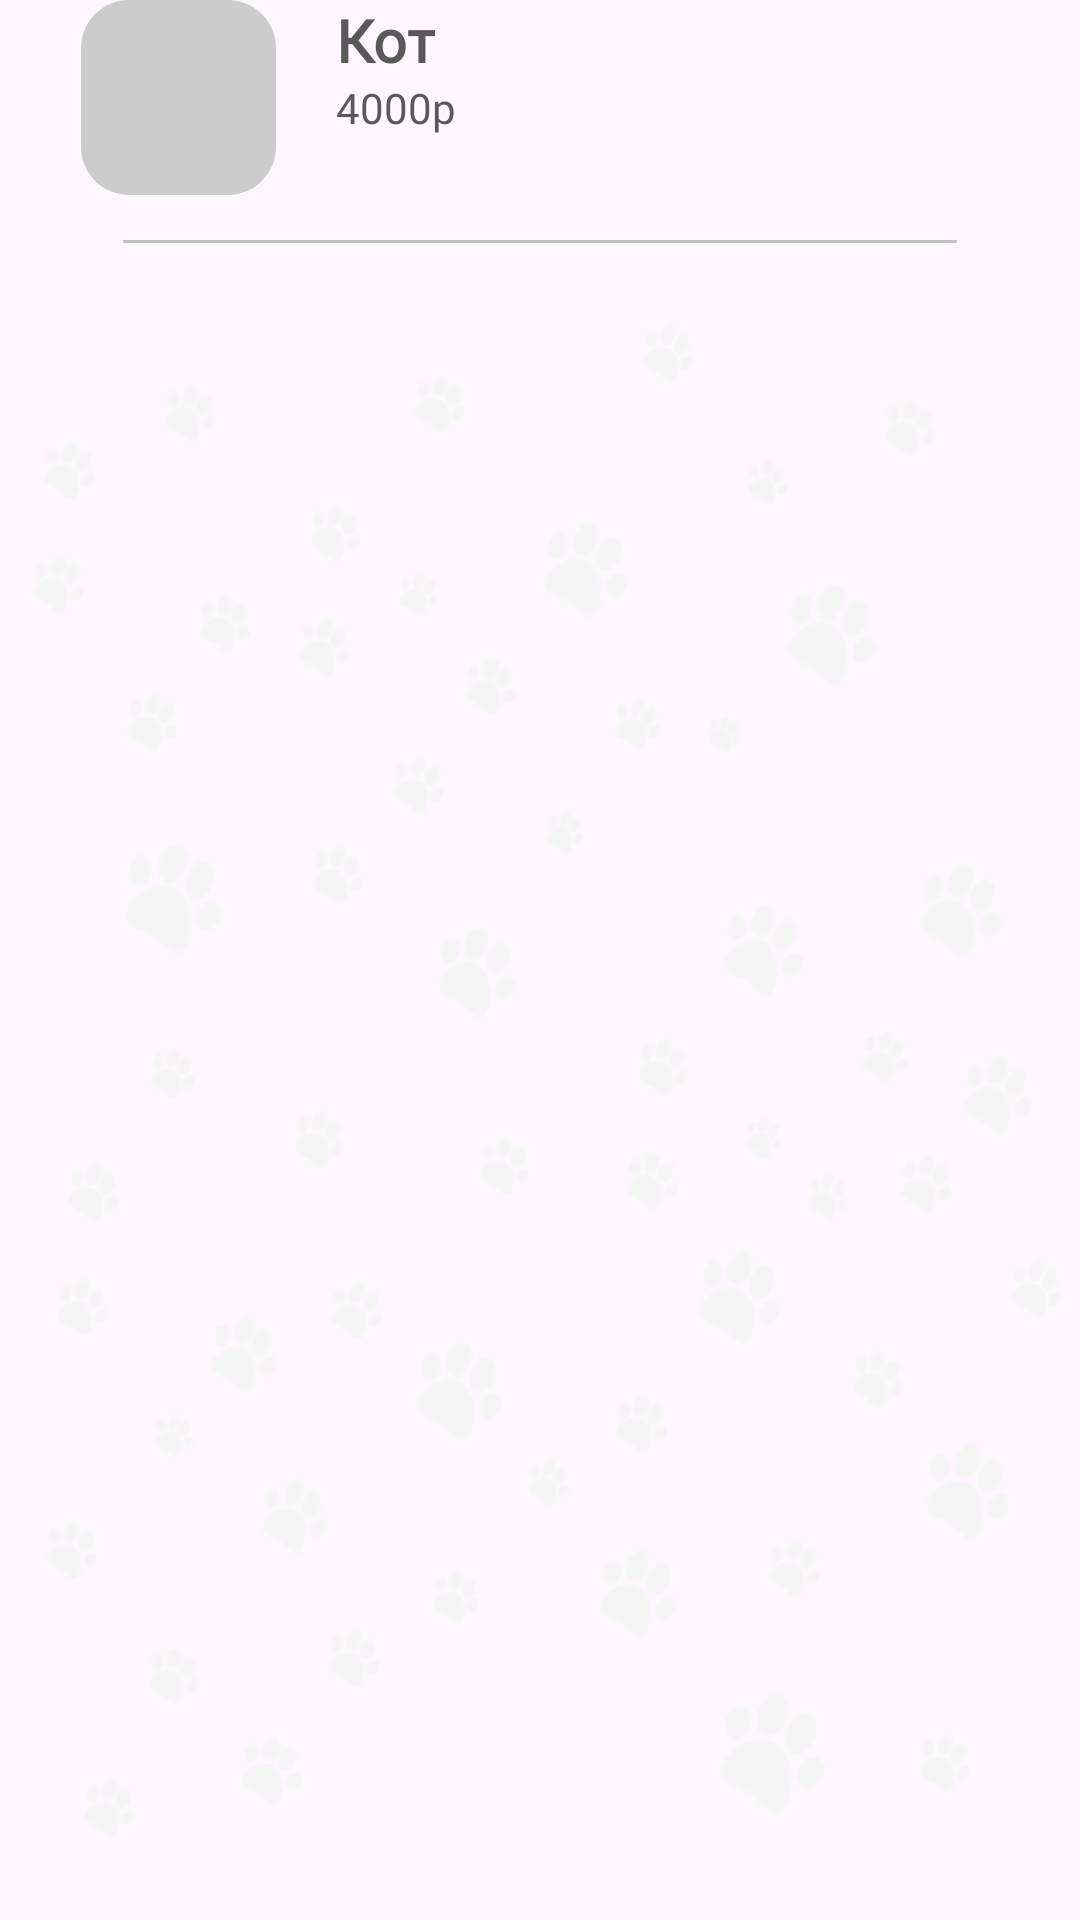

Android layout source for this screen:
<!-- AndroidManifest.xml: application theme Theme.PurrfectFinder -->
<!-- res/layout/fragment_chat.xml -->
<?xml version="1.0" encoding="utf-8"?>
<androidx.constraintlayout.widget.ConstraintLayout xmlns:android="http://schemas.android.com/apk/res/android"
    xmlns:tools="http://schemas.android.com/tools"
    android:layout_width="match_parent"
    android:layout_height="match_parent"
    xmlns:app="http://schemas.android.com/apk/res-auto"
    tools:context=".Fragments.ChatFragment">

    <LinearLayout
        android:id="@+id/llCatInfo"
        android:layout_width="match_parent"
        android:layout_height="wrap_content"
        android:paddingHorizontal="27dp"
        android:orientation="horizontal">

        

        <FrameLayout
            android:layout_width="wrap_content"
            android:layout_height="wrap_content">

        <com.google.android.material.imageview.ShapeableImageView
            android:id="@+id/ivAdPicture"
            android:layout_width="65dp"
            android:layout_height="65dp"
            android:background="#CCC"
            app:shapeAppearanceOverlay="@style/RoundedCorners"/>
        </FrameLayout>

        

        <LinearLayout
            android:layout_width="wrap_content"
            android:layout_height="match_parent"
            android:layout_marginStart="20dp"
            android:orientation="vertical">

            <TextView
                android:id="@+id/tvAdName"
                style="@style/SemiBoldText"
                android:layout_width="wrap_content"
                android:layout_height="wrap_content"
                android:text="Кот"
                android:textAlignment="center"/>

            <TextView
                android:id="@+id/tvAdPrice"
                android:layout_width="wrap_content"
                android:layout_height="wrap_content"
                style="@style/RegularText"
                android:text="4000р"
                android:textSize="14sp"/>

        </LinearLayout>

    </LinearLayout>

    <FrameLayout
        android:id="@+id/divider"
        android:layout_width="match_parent"
        android:layout_marginHorizontal="41dp"
        android:layout_height="1dp"
        android:layout_marginTop="15dp"
        android:backgroundTint="#C1C1C1"
        android:background="@drawable/shape_add_post_body"
        app:layout_constraintTop_toBottomOf="@id/llCatInfo"
        app:layout_constraintStart_toStartOf="parent"
        app:layout_constraintEnd_toEndOf="parent"/>

    <ImageView
        android:id="@+id/background"
        android:background="@drawable/bg_chat"
        android:layout_width="match_parent"
        android:layout_height="wrap_content"
        app:layout_constraintTop_toBottomOf="@id/divider"/>


</androidx.constraintlayout.widget.ConstraintLayout>
<!-- resources referenced by this layout -->
<resources>
  <!-- drawable bg_chat: png bitmap (drawable, 24961 bytes) -->
  <!-- drawable shape_add_post_body (drawable) -->
  <?xml version="1.0" encoding="utf-8"?>
  <shape xmlns:android="http://schemas.android.com/apk/res/android"
      android:shape="rectangle">
      <solid android:color="#717171"/>
  </shape>
  <style name="RegularText" parent="TextAppearance.AppCompat">
          <item name="android:fontFamily">@font/comfortaa</item>
          <item name="android:textAllCaps">false</item>
          <item name="android:textSize">15sp</item>
          <item name="android:textFontWeight">300</item>
          <item name="android:textColor">@color/textColor</item>
      </style>
  <style name="RoundedCorners">
          <item name="cornerFamily">rounded</item>
          <item name="cornerSize">16dp</item>
      </style>
  <style name="SemiBoldText" parent="TextAppearance.AppCompat">
          <item name="android:fontFamily">@font/comfortaa</item>
          <item name="android:textAllCaps">false</item>
          <item name="android:textSize">19.5sp</item>
          <item name="android:textFontWeight">600</item>
          <item name="android:textColor">@color/textColor</item>
      </style>
  <style name="Theme.PurrfectFinder" parent="Base.Theme.PurrfectFinder" />
  <color name="textColor">#595959</color>
  <style name="Base.Theme.PurrfectFinder" parent="Theme.Material3.DayNight.NoActionBar">
          
          
      </style>
</resources>
